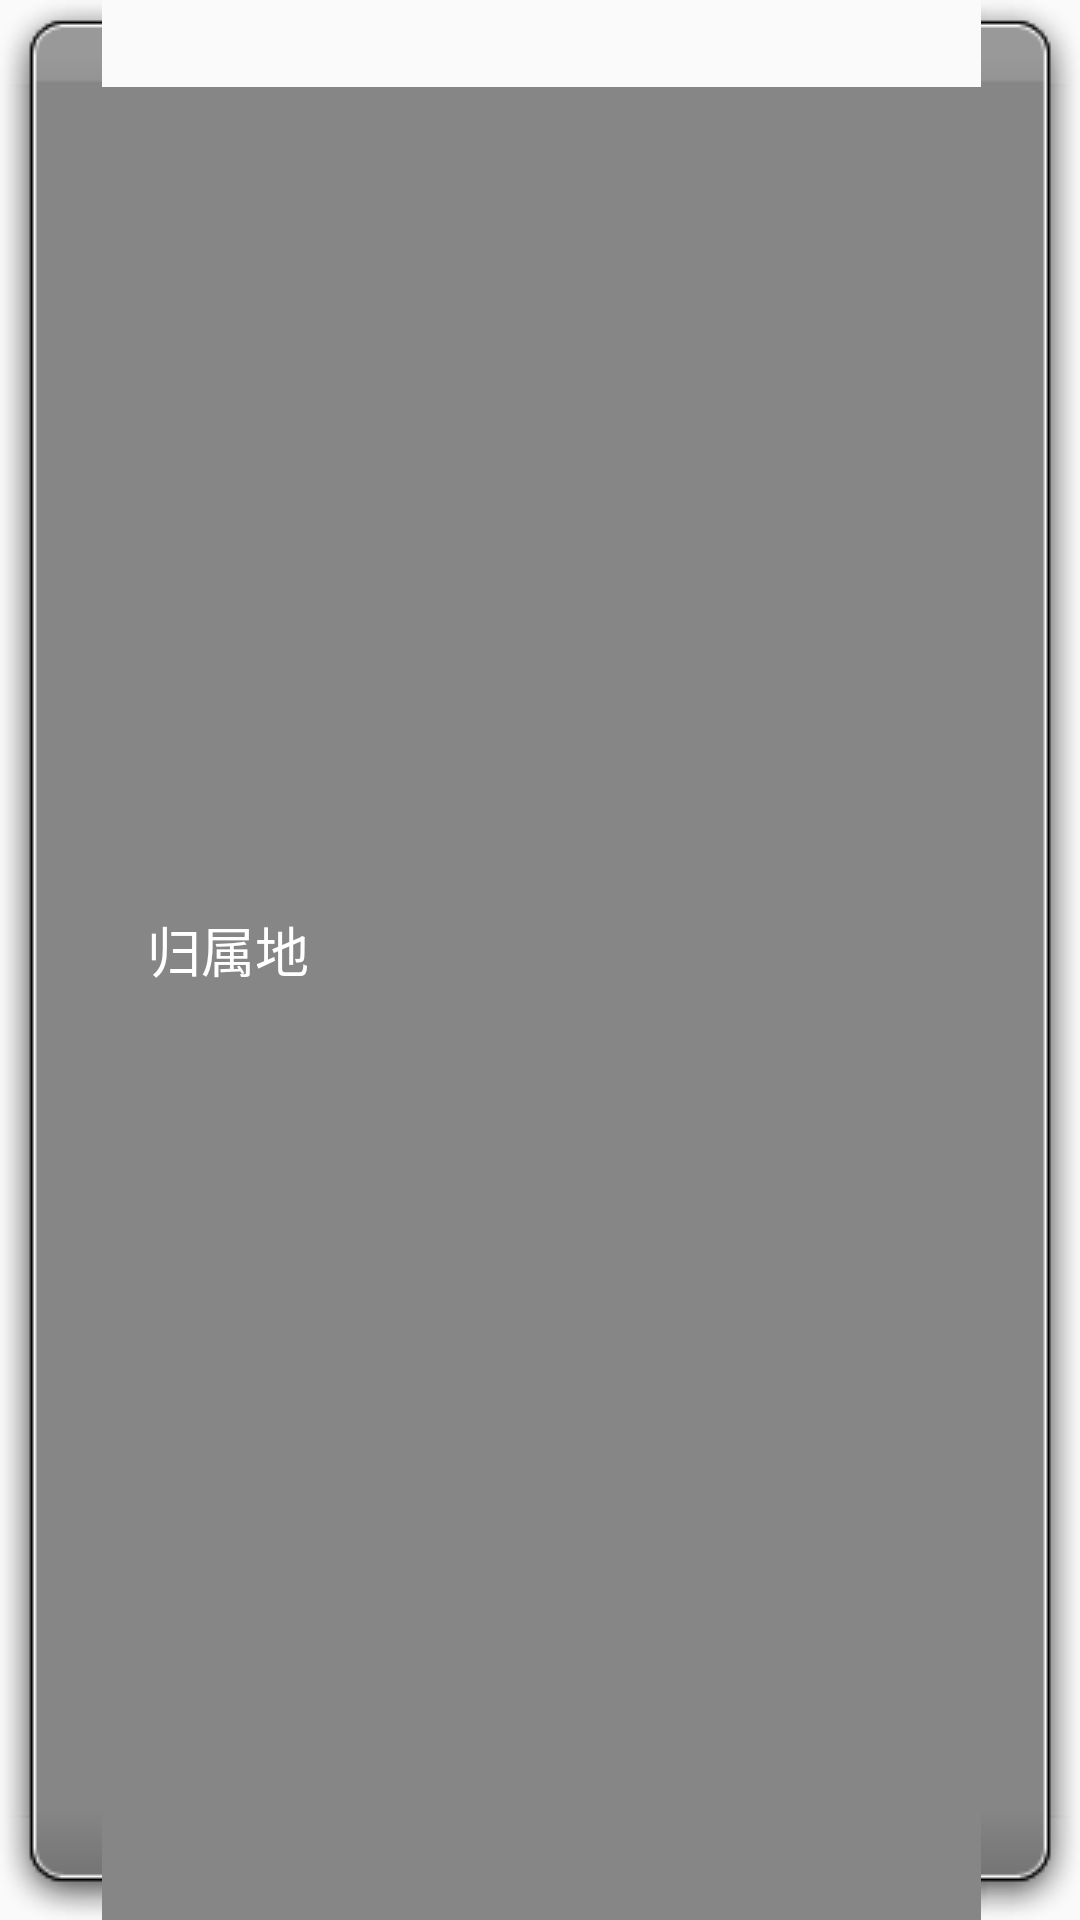

Write the Android layout XML for this screen, with the resource values it uses.
<!-- AndroidManifest.xml: application theme Theme.AppCompat.Light.NoActionBar -->
<!-- res/layout/toast_address.xml -->
<?xml version="1.0" encoding="utf-8"?>
<LinearLayout xmlns:android="http://schemas.android.com/apk/res/android"
              android:layout_width="wrap_content"
              android:layout_height="wrap_content"
              android:background="@drawable/call_locate_white"
              android:gravity="center_vertical"
              android:orientation="horizontal">

    <ImageView
        android:layout_width="25dp"
        android:layout_height="25dp"
        android:src="@drawable/ic_launcher"/>

    <TextView
        android:id="@+id/tv_toast_address"
        android:layout_width="wrap_content"
        android:layout_height="wrap_content"
        android:layout_marginLeft="2dp"
        android:text="归属地"
        android:textColor="@android:color/white"
        android:textSize="18sp"/>

</LinearLayout>
<!-- resources referenced by this layout -->
<resources>
  <!-- drawable ic_launcher: png bitmap (mipmap-xhdpi, 301 bytes) -->
</resources>
